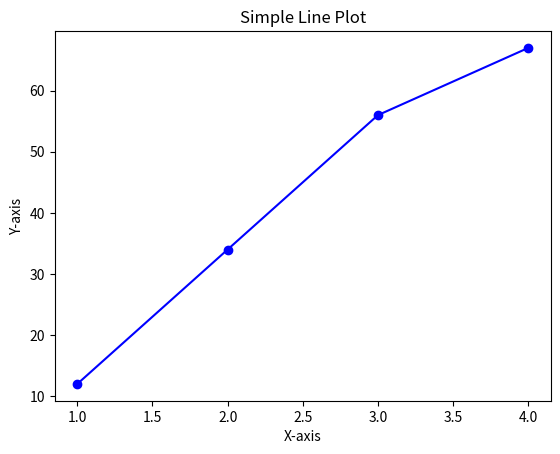

This figure's Python source:
# savefig() function is used to save the figure into the desired format 
# savefig("filename.extension, dpi = value, bbox_inches  = "tighti")

import matplotlib.pyplot as plt 
x= [1,2,3,4]
y = [12,34,56,67]

# create plot 
plt.plot(x,y , color = "blue" , marker   = "o")
plt.title("Simple Line Plot")
plt.xlabel("X-axis")
plt.ylabel("Y-axis")

plt.savefig(r"C:\Users\<user> Ali\Desktop\AI-and-Machine-Learning\2. Data Sciences\Python Libraries\3. Matplotlib\3. Saving Figures\line_plot.png", dpi=300, bbox_inches="tight")
plt.show()
